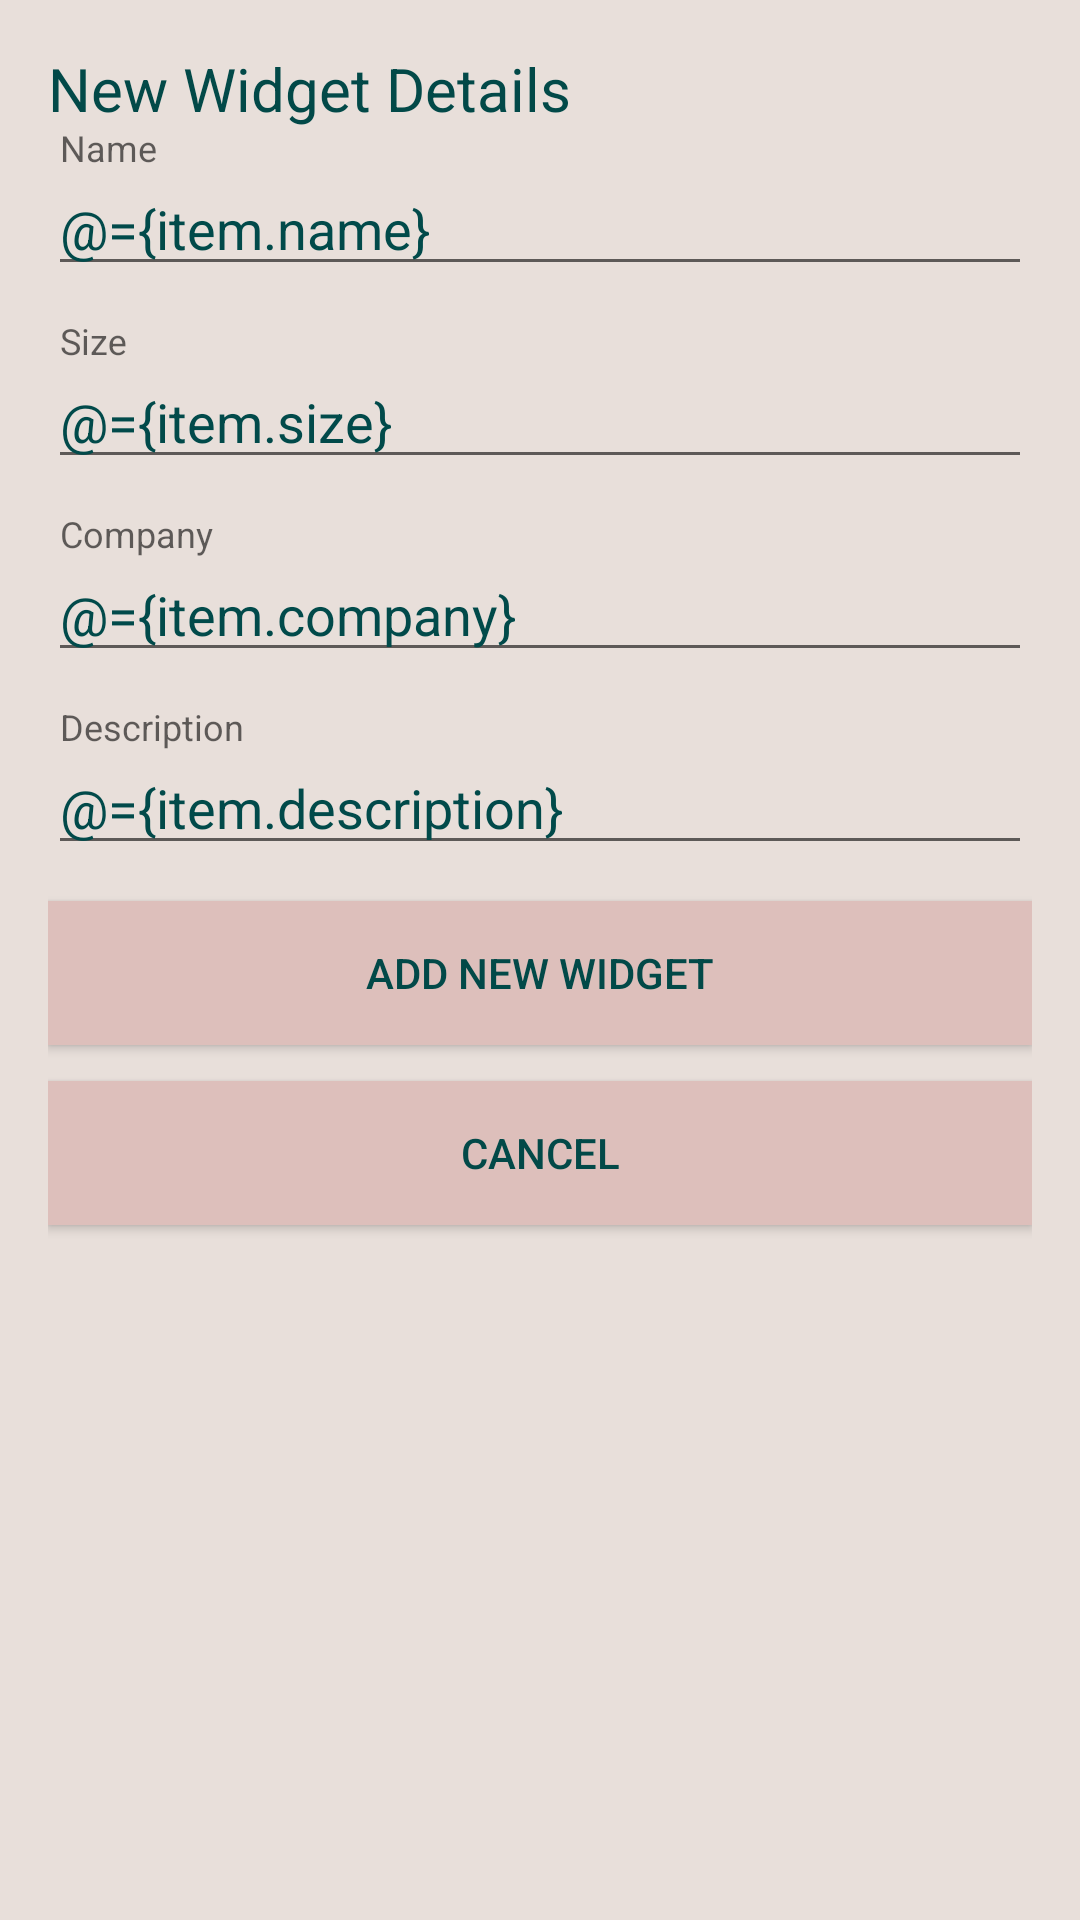

Android layout source for this screen:
<!-- AndroidManifest.xml: application theme AppTheme -->
<!-- res/layout/details_fragment.xml -->
<?xml version="1.0" encoding="utf-8"?>
<layout xmlns:android="http://schemas.android.com/apk/res/android"
    xmlns:app="http://schemas.android.com/apk/res-auto"
    xmlns:tools="http://schemas.android.com/tools">
    
    <data>
        <variable
            name="item"
            type="com.example.udacity_project_one.screens.listing.ItemData" />

        <variable
            name="viewModel"
            type="com.example.udacity_project_one.screens.details.DetailsViewModel" />
    </data>
    
    <ScrollView
        android:layout_width="match_parent"
        android:layout_height="match_parent"
        android:fillViewport="true"
        android:background="@color/primaryBackground"
        tools:context=".screens.details.Details_Fragment">
        
        <LinearLayout
            android:layout_width="match_parent"
            android:layout_height="wrap_content"
            android:layout_gravity="center"
            android:orientation="vertical"
            android:padding="@dimen/padding">

            <TextView
                android:layout_width="match_parent"
                android:layout_height="wrap_content"
                android:text="@string/details_banner"
                android:textColor="@color/primaryText"
                android:textSize="@dimen/text_size_large" />

            <com.google.android.material.textfield.TextInputLayout
                android:id="@+id/textName"
                android:layout_width="match_parent"
                android:layout_height="wrap_content"
                android:layout_marginBottom="@dimen/layout_margin_small"
                android:textColor="@color/primaryText">
                <com.google.android.material.textfield.TextInputEditText
                    android:id="@+id/editName"
                    android:layout_width="match_parent"
                    android:layout_height="wrap_content"
                    android:hint="@string/hint_name"
                    android:inputType="textVisiblePassword"
                    android:textColor="@color/primaryEdit"
                    android:text="@={item.name}" />
            </com.google.android.material.textfield.TextInputLayout>

            <com.google.android.material.textfield.TextInputLayout
                android:id="@+id/textSize"
                android:layout_width="match_parent"
                android:layout_height="wrap_content"
                android:layout_marginBottom="@dimen/layout_margin_small"
                android:textColor="@color/primaryText">
                <com.google.android.material.textfield.TextInputEditText
                    android:id="@+id/editSize"
                    android:layout_width="match_parent"
                    android:layout_height="wrap_content"
                    android:hint="@string/hint_size"
                    android:inputType="textVisiblePassword"
                    android:textColor="@color/primaryEdit"
                    android:text="@={item.size}" />
            </com.google.android.material.textfield.TextInputLayout>

            <com.google.android.material.textfield.TextInputLayout
                android:id="@+id/textCompany"
                android:layout_width="match_parent"
                android:layout_height="wrap_content"
                android:layout_marginBottom="@dimen/layout_margin_small"
                android:textColor="@color/primaryText">
                <com.google.android.material.textfield.TextInputEditText
                    android:id="@+id/editCompany"
                    android:layout_width="match_parent"
                    android:layout_height="wrap_content"
                    android:hint="@string/hint_company"
                    android:inputType="textVisiblePassword"
                    android:textColor="@color/primaryEdit"
                    android:text="@={item.company}" />
            </com.google.android.material.textfield.TextInputLayout>

            <com.google.android.material.textfield.TextInputLayout
                android:id="@+id/textDescription"
                android:layout_width="match_parent"
                android:layout_height="wrap_content"
                android:layout_marginBottom="@dimen/layout_margin_small"
                android:textColor="@color/primaryText">
                <com.google.android.material.textfield.TextInputEditText
                    android:id="@+id/editDescription"
                    android:layout_width="match_parent"
                    android:layout_height="wrap_content"
                    android:hint="@string/hint_description"
                    android:inputType="textVisiblePassword"
                    android:textColor="@color/primaryEdit"
                    android:text="@={item.description}" />
            </com.google.android.material.textfield.TextInputLayout>

            <Button
                android:id="@+id/buttonAddShoe"
                android:layout_width="match_parent"
                android:layout_height="wrap_content"
                android:layout_marginBottom="@dimen/layout_margin_small"
                android:onClick="@{() -> viewModel.saveData(item)}"
                android:text="@string/label_button_add_widget"
                android:background="@color/primaryButton"
                android:textColor="@color/primaryText" />

            <Button
                android:id="@+id/buttonCancel"
                android:layout_width="match_parent"
                android:layout_height="wrap_content"
                android:text="@string/label_button_cancel"
                android:background="@color/primaryButton"
                android:textColor="@color/primaryText" />
        </LinearLayout>
    </ScrollView>
</layout>
<!-- resources referenced by this layout -->
<resources>
  <color name="primaryBackground">#E8DFDA</color>
  <color name="primaryButton">#DDBFBB</color>
  <color name="primaryEdit">#014A4A</color>
  <color name="primaryText">#024948</color>
  <dimen name="layout_margin_small">12dp</dimen>
  <dimen name="padding">16dp</dimen>
  <dimen name="text_size_large">20sp</dimen>
  <string name="details_banner">New Widget Details</string>
  <string name="hint_company">Company</string>
  <string name="hint_description">Description</string>
  <string name="hint_name">Name</string>
  <string name="hint_size">Size</string>
  <string name="label_button_add_widget">Add New Widget</string>
  <string name="label_button_cancel">Cancel</string>
  <style name="AppTheme" parent="Theme.AppCompat.Light.DarkActionBar">
          
          <item name="colorPrimary">@color/colorPrimary</item>
          <item name="colorPrimaryDark">@color/colorPrimaryDark</item>
          <item name="colorAccent">@color/teal_200</item>
      </style>
  <color name="colorPrimary">#E3BA9B</color>
  <color name="colorPrimaryDark">#CFA16F</color>
  <color name="teal_200">#FF03DAC5</color>
</resources>
